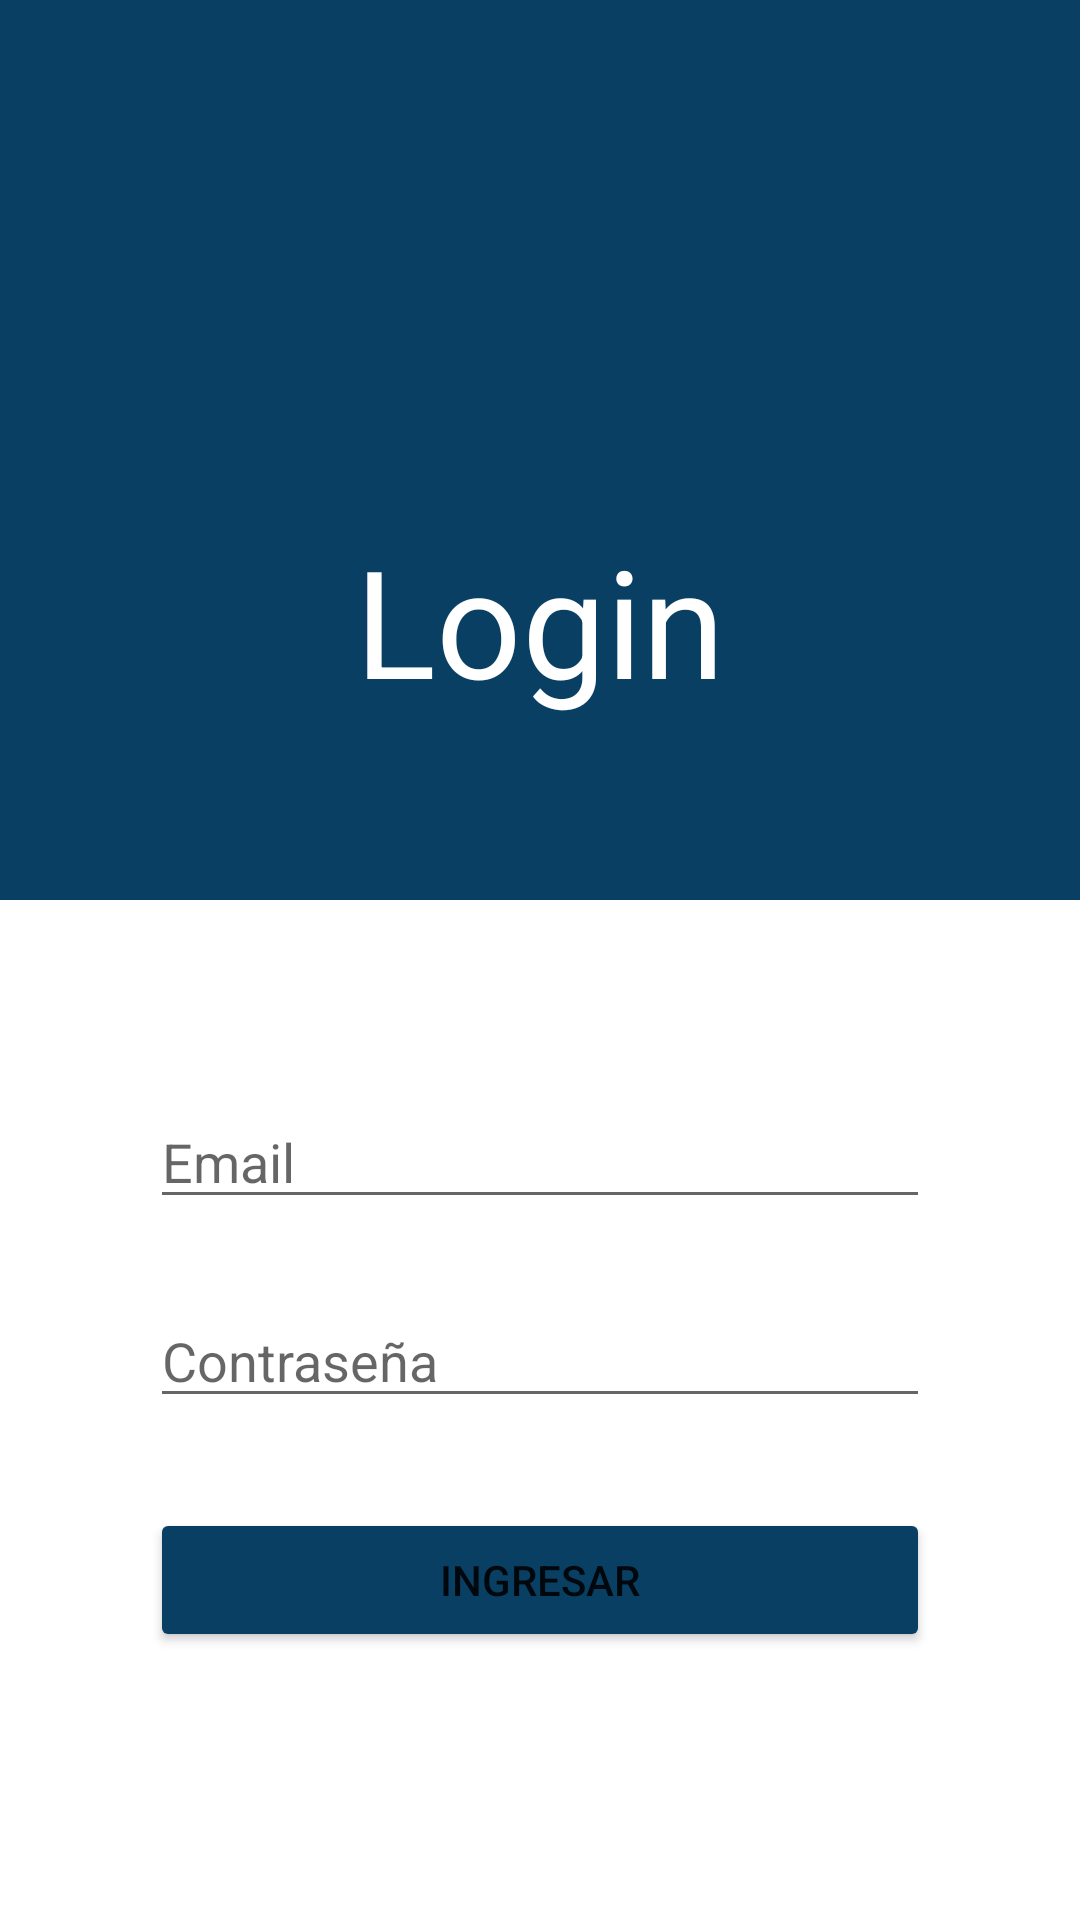

Reconstruct the res/layout file that produces this screen, plus the resources it refers to.
<!-- AndroidManifest.xml: activity theme Theme.Examen01Moviles.NoActionBar -->
<!-- res/layout/activity_main.xml -->
<?xml version="1.0" encoding="utf-8"?>
<LinearLayout xmlns:android="http://schemas.android.com/apk/res/android"
    xmlns:app="http://schemas.android.com/apk/res-auto"
    xmlns:tools="http://schemas.android.com/tools"
    android:layout_width="match_parent"
    android:orientation="vertical"
    android:layout_height="match_parent"
    tools:context=".MainActivity">

   <LinearLayout
       android:layout_width="match_parent"
       android:layout_height="300dp"
       android:layout_gravity="center_vertical"
       android:layout_marginBottom="50dp"
       android:background="@color/blue_app">
       <TextView
           android:id="@+id/textView"
           android:layout_width="match_parent"
           android:layout_height="wrap_content"
           android:layout_marginHorizontal="50dp"
           android:layout_marginVertical="20dp"
           android:gravity="center"
           android:layout_gravity="bottom"
           android:text="Login"
           android:textColor="@color/white"
           android:textSize="50dp" />
   </LinearLayout>

    <EditText
        android:id="@+id/email"
        android:layout_width="match_parent"
        android:layout_height="wrap_content"
        android:ems="10"
        android:drawableLeft="@drawable/ic_baseline_email_24"
        android:drawablePadding="10dp"
        android:layout_marginHorizontal="50dp"
        android:layout_marginVertical="10dp"
        android:paddingTop="15dp"
        android:hint="Email" />

    <EditText
        android:id="@+id/pass"
        android:layout_width="match_parent"
        android:layout_height="wrap_content"
        android:ems="10"
        android:drawablePadding="10dp"
        android:drawableLeft="@drawable/ic_baseline_lock_24"
        android:layout_marginHorizontal="50dp"
        android:layout_marginVertical="10dp"
        android:paddingTop="15dp"
        android:hint="Contraseña"
        android:inputType="textPassword" />

    <Button
        android:id="@+id/btn_login"
        android:layout_width="match_parent"
        android:layout_height="wrap_content"
        android:layout_marginHorizontal="50dp"
        android:layout_marginVertical="20dp"
        android:backgroundTint="@color/blue_app"
        android:text="Ingresar" />

</LinearLayout>
<!-- resources referenced by this layout -->
<resources>
  <color name="blue_app">#083f63</color>
  <color name="white">#FFFFFFFF</color>
  <style name="Theme.Examen01Moviles.NoActionBar">
          <item name="windowActionBar">false</item>
          <item name="windowNoTitle">true</item>
      </style>
</resources>
